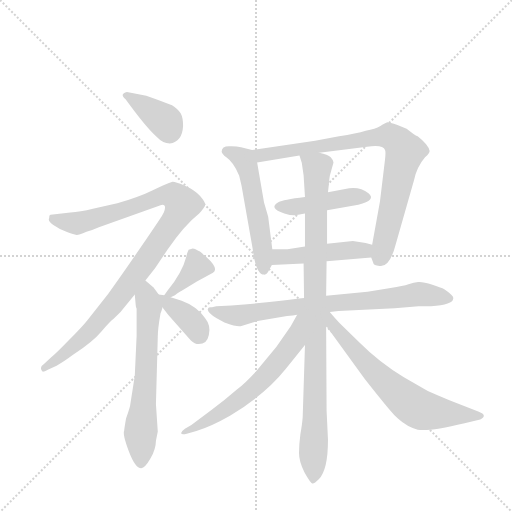
t = 0.00 s
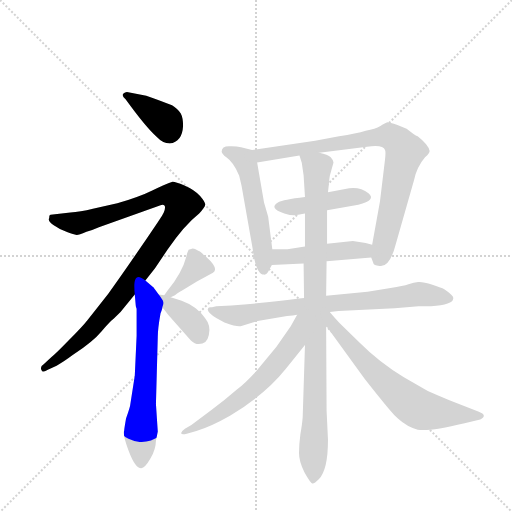
t = 1.98 s
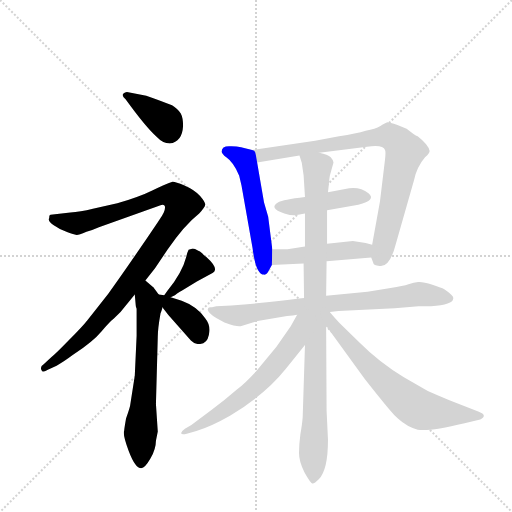
t = 3.95 s
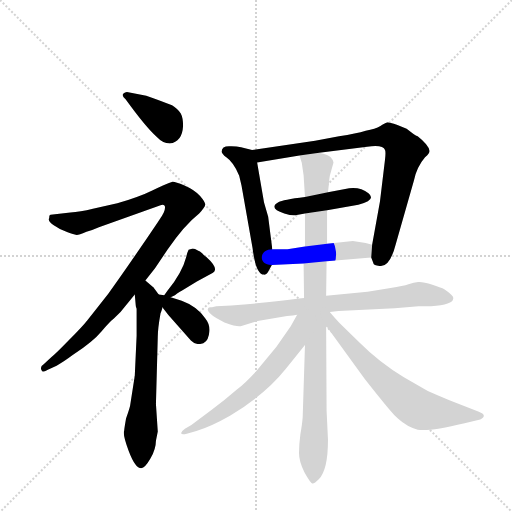
t = 5.92 s
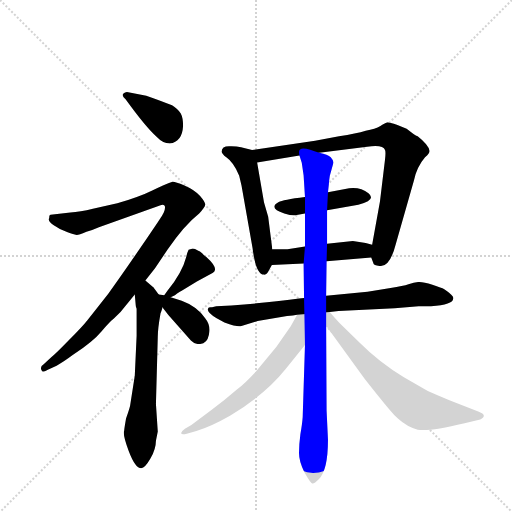
t = 7.90 s
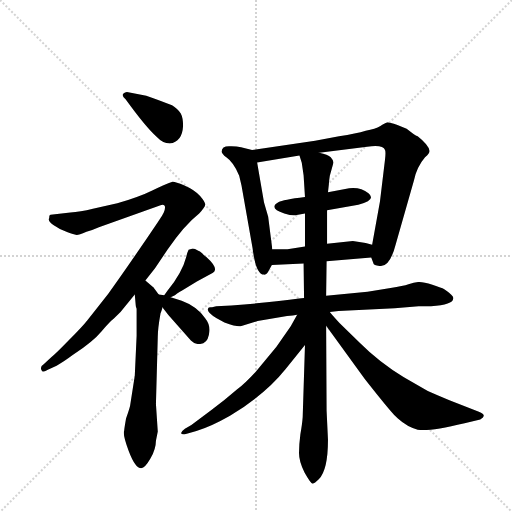
t = 9.87 s

The animated SVG that drew these frames (rendered in a browser with its animation timeline set to each time). Animation: 13 CSS @keyframes rules; one cycle of 9.87 s.

<svg version="1.1" viewBox="0 0 1024 1024" xmlns="http://www.w3.org/2000/svg">
  <g stroke="lightgray" stroke-dasharray="1,1" stroke-width="1" transform="scale(4, 4)">
    <line x1="0" y1="0" x2="256" y2="256"></line>
    <line x1="256" y1="0" x2="0" y2="256"></line>
    <line x1="128" y1="0" x2="128" y2="256"></line>
    <line x1="0" y1="128" x2="256" y2="128"></line>
  </g>
  <g transform="scale(0.92, -0.92) translate(60, -900)">
    <style type="text/css">
      
        @keyframes keyframes0 {
          from {
            stroke: blue;
            stroke-dashoffset: 380;
            stroke-width: 128;
          }
          55% {
            animation-timing-function: step-end;
            stroke: blue;
            stroke-dashoffset: 0;
            stroke-width: 128;
          }
          to {
            stroke: black;
            stroke-width: 1024;
          }
        }
        #make-me-a-hanzi-animation-0 {
          animation: keyframes0 0.5592447916666666s both;
          animation-delay: 0s;
          animation-timing-function: linear;
        }
      
        @keyframes keyframes1 {
          from {
            stroke: blue;
            stroke-dashoffset: 1023;
            stroke-width: 128;
          }
          77% {
            animation-timing-function: step-end;
            stroke: blue;
            stroke-dashoffset: 0;
            stroke-width: 128;
          }
          to {
            stroke: black;
            stroke-width: 1024;
          }
        }
        #make-me-a-hanzi-animation-1 {
          animation: keyframes1 1.08251953125s both;
          animation-delay: 0.5592447916666666s;
          animation-timing-function: linear;
        }
      
        @keyframes keyframes2 {
          from {
            stroke: blue;
            stroke-dashoffset: 647;
            stroke-width: 128;
          }
          68% {
            animation-timing-function: step-end;
            stroke: blue;
            stroke-dashoffset: 0;
            stroke-width: 128;
          }
          to {
            stroke: black;
            stroke-width: 1024;
          }
        }
        #make-me-a-hanzi-animation-2 {
          animation: keyframes2 0.7765299479166666s both;
          animation-delay: 1.6417643229166665s;
          animation-timing-function: linear;
        }
      
        @keyframes keyframes3 {
          from {
            stroke: blue;
            stroke-dashoffset: 371;
            stroke-width: 128;
          }
          55% {
            animation-timing-function: step-end;
            stroke: blue;
            stroke-dashoffset: 0;
            stroke-width: 128;
          }
          to {
            stroke: black;
            stroke-width: 1024;
          }
        }
        #make-me-a-hanzi-animation-3 {
          animation: keyframes3 0.5519205729166666s both;
          animation-delay: 2.418294270833333s;
          animation-timing-function: linear;
        }
      
        @keyframes keyframes4 {
          from {
            stroke: blue;
            stroke-dashoffset: 373;
            stroke-width: 128;
          }
          55% {
            animation-timing-function: step-end;
            stroke: blue;
            stroke-dashoffset: 0;
            stroke-width: 128;
          }
          to {
            stroke: black;
            stroke-width: 1024;
          }
        }
        #make-me-a-hanzi-animation-4 {
          animation: keyframes4 0.5535481770833334s both;
          animation-delay: 2.9702148437499996s;
          animation-timing-function: linear;
        }
      
        @keyframes keyframes5 {
          from {
            stroke: blue;
            stroke-dashoffset: 542;
            stroke-width: 128;
          }
          64% {
            animation-timing-function: step-end;
            stroke: blue;
            stroke-dashoffset: 0;
            stroke-width: 128;
          }
          to {
            stroke: black;
            stroke-width: 1024;
          }
        }
        #make-me-a-hanzi-animation-5 {
          animation: keyframes5 0.6910807291666666s both;
          animation-delay: 3.523763020833333s;
          animation-timing-function: linear;
        }
      
        @keyframes keyframes6 {
          from {
            stroke: blue;
            stroke-dashoffset: 840;
            stroke-width: 128;
          }
          73% {
            animation-timing-function: step-end;
            stroke: blue;
            stroke-dashoffset: 0;
            stroke-width: 128;
          }
          to {
            stroke: black;
            stroke-width: 1024;
          }
        }
        #make-me-a-hanzi-animation-6 {
          animation: keyframes6 0.93359375s both;
          animation-delay: 4.21484375s;
          animation-timing-function: linear;
        }
      
        @keyframes keyframes7 {
          from {
            stroke: blue;
            stroke-dashoffset: 444;
            stroke-width: 128;
          }
          59% {
            animation-timing-function: step-end;
            stroke: blue;
            stroke-dashoffset: 0;
            stroke-width: 128;
          }
          to {
            stroke: black;
            stroke-width: 1024;
          }
        }
        #make-me-a-hanzi-animation-7 {
          animation: keyframes7 0.611328125s both;
          animation-delay: 5.1484375s;
          animation-timing-function: linear;
        }
      
        @keyframes keyframes8 {
          from {
            stroke: blue;
            stroke-dashoffset: 467;
            stroke-width: 128;
          }
          60% {
            animation-timing-function: step-end;
            stroke: blue;
            stroke-dashoffset: 0;
            stroke-width: 128;
          }
          to {
            stroke: black;
            stroke-width: 1024;
          }
        }
        #make-me-a-hanzi-animation-8 {
          animation: keyframes8 0.6300455729166666s both;
          animation-delay: 5.759765625s;
          animation-timing-function: linear;
        }
      
        @keyframes keyframes9 {
          from {
            stroke: blue;
            stroke-dashoffset: 779;
            stroke-width: 128;
          }
          72% {
            animation-timing-function: step-end;
            stroke: blue;
            stroke-dashoffset: 0;
            stroke-width: 128;
          }
          to {
            stroke: black;
            stroke-width: 1024;
          }
        }
        #make-me-a-hanzi-animation-9 {
          animation: keyframes9 0.8839518229166666s both;
          animation-delay: 6.389811197916667s;
          animation-timing-function: linear;
        }
      
        @keyframes keyframes10 {
          from {
            stroke: blue;
            stroke-dashoffset: 975;
            stroke-width: 128;
          }
          76% {
            animation-timing-function: step-end;
            stroke: blue;
            stroke-dashoffset: 0;
            stroke-width: 128;
          }
          to {
            stroke: black;
            stroke-width: 1024;
          }
        }
        #make-me-a-hanzi-animation-10 {
          animation: keyframes10 1.04345703125s both;
          animation-delay: 7.273763020833334s;
          animation-timing-function: linear;
        }
      
        @keyframes keyframes11 {
          from {
            stroke: blue;
            stroke-dashoffset: 623;
            stroke-width: 128;
          }
          67% {
            animation-timing-function: step-end;
            stroke: blue;
            stroke-dashoffset: 0;
            stroke-width: 128;
          }
          to {
            stroke: black;
            stroke-width: 1024;
          }
        }
        #make-me-a-hanzi-animation-11 {
          animation: keyframes11 0.7569986979166666s both;
          animation-delay: 8.317220052083334s;
          animation-timing-function: linear;
        }
      
        @keyframes keyframes12 {
          from {
            stroke: blue;
            stroke-dashoffset: 674;
            stroke-width: 128;
          }
          69% {
            animation-timing-function: step-end;
            stroke: blue;
            stroke-dashoffset: 0;
            stroke-width: 128;
          }
          to {
            stroke: black;
            stroke-width: 1024;
          }
        }
        #make-me-a-hanzi-animation-12 {
          animation: keyframes12 0.7985026041666666s both;
          animation-delay: 9.07421875s;
          animation-timing-function: linear;
        }
      
    </style>
    
      <path d="M 258 692 L 216 700 Q 199 696 213 684 Q 258 622 281 602 Q 294 588 309 588 Q 336 591 338 626 Q 338 644 333 653 Q 328 662 314 671 Q 295 679 258 692 Z" fill="lightgray"></path>
    
      <path d="M 256 290 L 277 317 L 304 357 Q 340 410 373 436 Q 386 450 386 455 Q 387 460 375 474 Q 364 487 341 497 Q 319 506 315 505 Q 298 499 271 486 Q 245 473 195 458 L 142 446 Q 114 439 93 438 L 50 433 Q 47 433 47 426 Q 43 420 56 411 Q 70 401 87 395 Q 104 389 107 389 Q 111 389 128 396 Q 144 401 155 406 L 289 454 Q 304 458 296 438 Q 292 430 289 426 L 283 417 Q 219 322 175 261 L 130 204 Q 120 191 90 161 Q 61 131 52 124 L 35 108 Q 24 101 33 92 Q 37 92 44 96 L 63 105 Q 78 113 98 128 Q 143 158 161 180 Q 179 201 187 207 L 202 222 L 233 260 L 256 290 Z" fill="lightgray"></path>
    
      <path d="M 285 260 L 273 276 Q 272 276 270 278 L 256 290 C 233 310 230 290 233 260 L 235 237 Q 235 233 237 229 L 237 170 L 233 83 L 223 19 Q 223 16 214 -10 Q 210 -33 210 -36 Q 206 -44 220 -81 Q 234 -118 247 -118 Q 255 -118 267 -97 Q 279 -76 279 -58 L 283 -38 L 279 22 L 283 168 Q 283 185 289 219 Q 293 229 293 232 C 297 244 297 244 285 260 Z" fill="lightgray"></path>
    
      <path d="M 311 254 L 318 257 Q 319 257 325 262 Q 332 267 335 268 L 368 288 L 394 302 L 403 307 Q 417 316 388 342 Q 386 342 380 349 Q 374 355 371 355 Q 363 360 359 360 L 350 357 Q 347 351 345 342 Q 336 307 304 268 L 297 258 C 287 244 287 244 311 254 Z" fill="lightgray"></path>
    
      <path d="M 293 232 L 306 215 L 355 160 Q 363 152 372 152 Q 390 152 394 172 Q 399 192 386 208 Q 368 234 335 246 L 311 254 L 297 258 L 285 260 C 270 263 275 256 293 232 Z" fill="lightgray"></path>
    
      <path d="M 532 358 L 523 429 L 514 460 L 499 547 C 495 572 495 572 488 574 L 464 580 Q 455 582 443 582 Q 422 584 422 571 Q 421 567 432 558 Q 448 547 460 518 L 465 497 L 489 361 Q 496 303 514 303 Q 520 302 525 313 L 531 324 L 532 358 Z" fill="lightgray"></path>
    
      <path d="M 766 462 L 749 368 L 747 340 L 752 327 Q 751 324 765 322 Q 787 318 800 368 L 840 508 Q 846 537 864 558 Q 874 567 874 572 Q 872 585 848 604 Q 846 604 836 611 L 824 620 L 804 628 Q 787 634 782 634 Q 778 633 767 626 Q 756 619 735 616 Q 715 610 677 604 L 625 594 L 488 574 C 458 570 469 542 499 547 L 591 562 L 634 568 L 738 581 Q 773 586 777 574 Q 779 570 777 553 L 766 462 Z" fill="lightgray"></path>
    
      <path d="M 651 443 L 719 455 Q 759 465 741 480 Q 724 494 699 491 L 653 482 L 603 472 Q 554 466 546 461 Q 522 448 558 436 Q 574 431 582 432 L 603 436 L 651 443 Z" fill="lightgray"></path>
    
      <path d="M 749 368 L 735 372 L 707 376 L 651 370 L 603 364 L 565 358 L 532 358 C 502 358 501 323 531 324 L 600 327 L 650 332 L 747 340 C 777 342 778 360 749 368 Z" fill="lightgray"></path>
    
      <path d="M 463 191 L 500 202 L 564 213 Q 578 214 586 216 L 657 222 L 676 224 L 798 230 L 850 234 L 877 234 Q 925 238 925 250 Q 927 254 921 259 Q 916 264 912 267 L 905 272 Q 901 274 880 281 Q 859 288 849 287 Q 840 286 828 282 Q 817 278 789 274 L 739 266 L 649 257 L 601 252 L 590 251 Q 536 243 443 236 L 410 234 L 401 232 Q 393 233 392 229 Q 389 221 411 208 L 428 199 Q 456 189 463 191 Z" fill="lightgray"></path>
    
      <path d="M 651 370 L 651 443 L 653 482 L 655 500 Q 655 504 657 518 L 665 547 Q 665 551 659 558 Q 653 564 634 568 C 606 578 585 585 591 562 L 596 546 L 600 519 L 603 472 L 603 436 L 603 364 L 600 327 L 601 252 L 603 150 L 598 -7 Q 597 -21 593 -44 Q 590 -67 590 -85 Q 590 -104 602 -127 Q 615 -150 619 -151 Q 623 -152 633 -142 Q 653 -122 653 -56 L 650 7 L 649 192 L 649 257 L 650 332 L 651 370 Z" fill="lightgray"></path>
    
      <path d="M 586 216 L 572 191 L 541 146 L 496 92 Q 474 68 455 53 Q 430 31 401 10 L 356 -24 L 342 -32 Q 335 -37 334 -41 Q 333 -46 346 -43 L 367 -37 Q 398 -28 440 -4 Q 517 43 561 98 L 603 150 C 662 223 601 242 586 216 Z" fill="lightgray"></path>
    
      <path d="M 649 192 L 733 76 Q 785 10 797 -2 L 805 -10 Q 826 -29 848 -34 Q 871 -39 950 -20 L 984 -12 Q 1001 -3 981 5 L 917 30 Q 890 41 870 50 L 818 80 Q 765 112 722 155 L 678 198 Q 658 220 657 222 C 638 245 625 225 649 192 Z" fill="lightgray"></path>
    
    
      <clipPath id="make-me-a-hanzi-clip-0">
        <path d="M 258 692 L 216 700 Q 199 696 213 684 Q 258 622 281 602 Q 294 588 309 588 Q 336 591 338 626 Q 338 644 333 653 Q 328 662 314 671 Q 295 679 258 692 Z"></path>
      </clipPath>
      <path clip-path="url(#make-me-a-hanzi-clip-0)" d="M 215 692 L 297 638 L 308 615" fill="none" id="make-me-a-hanzi-animation-0" stroke-dasharray="252 504" stroke-linecap="round"></path>
    
      <clipPath id="make-me-a-hanzi-clip-1">
        <path d="M 256 290 L 277 317 L 304 357 Q 340 410 373 436 Q 386 450 386 455 Q 387 460 375 474 Q 364 487 341 497 Q 319 506 315 505 Q 298 499 271 486 Q 245 473 195 458 L 142 446 Q 114 439 93 438 L 50 433 Q 47 433 47 426 Q 43 420 56 411 Q 70 401 87 395 Q 104 389 107 389 Q 111 389 128 396 Q 144 401 155 406 L 289 454 Q 304 458 296 438 Q 292 430 289 426 L 283 417 Q 219 322 175 261 L 130 204 Q 120 191 90 161 Q 61 131 52 124 L 35 108 Q 24 101 33 92 Q 37 92 44 96 L 63 105 Q 78 113 98 128 Q 143 158 161 180 Q 179 201 187 207 L 202 222 L 233 260 L 256 290 Z"></path>
      </clipPath>
      <path clip-path="url(#make-me-a-hanzi-clip-1)" d="M 58 425 L 107 414 L 304 476 L 322 472 L 337 456 L 319 421 L 183 234 L 120 165 L 37 99" fill="none" id="make-me-a-hanzi-animation-1" stroke-dasharray="895 1790" stroke-linecap="round"></path>
    
      <clipPath id="make-me-a-hanzi-clip-2">
        <path d="M 285 260 L 273 276 Q 272 276 270 278 L 256 290 C 233 310 230 290 233 260 L 235 237 Q 235 233 237 229 L 237 170 L 233 83 L 223 19 Q 223 16 214 -10 Q 210 -33 210 -36 Q 206 -44 220 -81 Q 234 -118 247 -118 Q 255 -118 267 -97 Q 279 -76 279 -58 L 283 -38 L 279 22 L 283 168 Q 283 185 289 219 Q 293 229 293 232 C 297 244 297 244 285 260 Z"></path>
      </clipPath>
      <path clip-path="url(#make-me-a-hanzi-clip-2)" d="M 256 282 L 265 233 L 246 -25 L 247 -107" fill="none" id="make-me-a-hanzi-animation-2" stroke-dasharray="519 1038" stroke-linecap="round"></path>
    
      <clipPath id="make-me-a-hanzi-clip-3">
        <path d="M 311 254 L 318 257 Q 319 257 325 262 Q 332 267 335 268 L 368 288 L 394 302 L 403 307 Q 417 316 388 342 Q 386 342 380 349 Q 374 355 371 355 Q 363 360 359 360 L 350 357 Q 347 351 345 342 Q 336 307 304 268 L 297 258 C 287 244 287 244 311 254 Z"></path>
      </clipPath>
      <path clip-path="url(#make-me-a-hanzi-clip-3)" d="M 359 346 L 369 321 L 305 260" fill="none" id="make-me-a-hanzi-animation-3" stroke-dasharray="243 486" stroke-linecap="round"></path>
    
      <clipPath id="make-me-a-hanzi-clip-4">
        <path d="M 293 232 L 306 215 L 355 160 Q 363 152 372 152 Q 390 152 394 172 Q 399 192 386 208 Q 368 234 335 246 L 311 254 L 297 258 L 285 260 C 270 263 275 256 293 232 Z"></path>
      </clipPath>
      <path clip-path="url(#make-me-a-hanzi-clip-4)" d="M 290 254 L 344 213 L 373 173" fill="none" id="make-me-a-hanzi-animation-4" stroke-dasharray="245 490" stroke-linecap="round"></path>
    
      <clipPath id="make-me-a-hanzi-clip-5">
        <path d="M 532 358 L 523 429 L 514 460 L 499 547 C 495 572 495 572 488 574 L 464 580 Q 455 582 443 582 Q 422 584 422 571 Q 421 567 432 558 Q 448 547 460 518 L 465 497 L 489 361 Q 496 303 514 303 Q 520 302 525 313 L 531 324 L 532 358 Z"></path>
      </clipPath>
      <path clip-path="url(#make-me-a-hanzi-clip-5)" d="M 432 572 L 470 553 L 478 534 L 511 363 L 514 314" fill="none" id="make-me-a-hanzi-animation-5" stroke-dasharray="414 828" stroke-linecap="round"></path>
    
      <clipPath id="make-me-a-hanzi-clip-6">
        <path d="M 766 462 L 749 368 L 747 340 L 752 327 Q 751 324 765 322 Q 787 318 800 368 L 840 508 Q 846 537 864 558 Q 874 567 874 572 Q 872 585 848 604 Q 846 604 836 611 L 824 620 L 804 628 Q 787 634 782 634 Q 778 633 767 626 Q 756 619 735 616 Q 715 610 677 604 L 625 594 L 488 574 C 458 570 469 542 499 547 L 591 562 L 634 568 L 738 581 Q 773 586 777 574 Q 779 570 777 553 L 766 462 Z"></path>
      </clipPath>
      <path clip-path="url(#make-me-a-hanzi-clip-6)" d="M 496 570 L 508 562 L 520 563 L 773 603 L 788 603 L 809 588 L 821 571 L 775 364 L 764 339" fill="none" id="make-me-a-hanzi-animation-6" stroke-dasharray="712 1424" stroke-linecap="round"></path>
    
      <clipPath id="make-me-a-hanzi-clip-7">
        <path d="M 651 443 L 719 455 Q 759 465 741 480 Q 724 494 699 491 L 653 482 L 603 472 Q 554 466 546 461 Q 522 448 558 436 Q 574 431 582 432 L 603 436 L 651 443 Z"></path>
      </clipPath>
      <path clip-path="url(#make-me-a-hanzi-clip-7)" d="M 551 448 L 707 473 L 737 471" fill="none" id="make-me-a-hanzi-animation-7" stroke-dasharray="316 632" stroke-linecap="round"></path>
    
      <clipPath id="make-me-a-hanzi-clip-8">
        <path d="M 749 368 L 735 372 L 707 376 L 651 370 L 603 364 L 565 358 L 532 358 C 502 358 501 323 531 324 L 600 327 L 650 332 L 747 340 C 777 342 778 360 749 368 Z"></path>
      </clipPath>
      <path clip-path="url(#make-me-a-hanzi-clip-8)" d="M 538 329 L 547 341 L 674 354 L 731 356 L 739 348" fill="none" id="make-me-a-hanzi-animation-8" stroke-dasharray="339 678" stroke-linecap="round"></path>
    
      <clipPath id="make-me-a-hanzi-clip-9">
        <path d="M 463 191 L 500 202 L 564 213 Q 578 214 586 216 L 657 222 L 676 224 L 798 230 L 850 234 L 877 234 Q 925 238 925 250 Q 927 254 921 259 Q 916 264 912 267 L 905 272 Q 901 274 880 281 Q 859 288 849 287 Q 840 286 828 282 Q 817 278 789 274 L 739 266 L 649 257 L 601 252 L 590 251 Q 536 243 443 236 L 410 234 L 401 232 Q 393 233 392 229 Q 389 221 411 208 L 428 199 Q 456 189 463 191 Z"></path>
      </clipPath>
      <path clip-path="url(#make-me-a-hanzi-clip-9)" d="M 398 226 L 460 214 L 587 234 L 853 261 L 916 251" fill="none" id="make-me-a-hanzi-animation-9" stroke-dasharray="651 1302" stroke-linecap="round"></path>
    
      <clipPath id="make-me-a-hanzi-clip-10">
        <path d="M 651 370 L 651 443 L 653 482 L 655 500 Q 655 504 657 518 L 665 547 Q 665 551 659 558 Q 653 564 634 568 C 606 578 585 585 591 562 L 596 546 L 600 519 L 603 472 L 603 436 L 603 364 L 600 327 L 601 252 L 603 150 L 598 -7 Q 597 -21 593 -44 Q 590 -67 590 -85 Q 590 -104 602 -127 Q 615 -150 619 -151 Q 623 -152 633 -142 Q 653 -122 653 -56 L 650 7 L 649 192 L 649 257 L 650 332 L 651 370 Z"></path>
      </clipPath>
      <path clip-path="url(#make-me-a-hanzi-clip-10)" d="M 599 560 L 630 536 L 620 -144" fill="none" id="make-me-a-hanzi-animation-10" stroke-dasharray="847 1694" stroke-linecap="round"></path>
    
      <clipPath id="make-me-a-hanzi-clip-11">
        <path d="M 586 216 L 572 191 L 541 146 L 496 92 Q 474 68 455 53 Q 430 31 401 10 L 356 -24 L 342 -32 Q 335 -37 334 -41 Q 333 -46 346 -43 L 367 -37 Q 398 -28 440 -4 Q 517 43 561 98 L 603 150 C 662 223 601 242 586 216 Z"></path>
      </clipPath>
      <path clip-path="url(#make-me-a-hanzi-clip-11)" d="M 594 210 L 579 158 L 512 76 L 439 15 L 341 -39" fill="none" id="make-me-a-hanzi-animation-11" stroke-dasharray="495 990" stroke-linecap="round"></path>
    
      <clipPath id="make-me-a-hanzi-clip-12">
        <path d="M 649 192 L 733 76 Q 785 10 797 -2 L 805 -10 Q 826 -29 848 -34 Q 871 -39 950 -20 L 984 -12 Q 1001 -3 981 5 L 917 30 Q 890 41 870 50 L 818 80 Q 765 112 722 155 L 678 198 Q 658 220 657 222 C 638 245 625 225 649 192 Z"></path>
      </clipPath>
      <path clip-path="url(#make-me-a-hanzi-clip-12)" d="M 654 214 L 664 193 L 748 97 L 844 14 L 913 0 L 983 -3" fill="none" id="make-me-a-hanzi-animation-12" stroke-dasharray="546 1092" stroke-linecap="round"></path>
    
  </g>
</svg>
